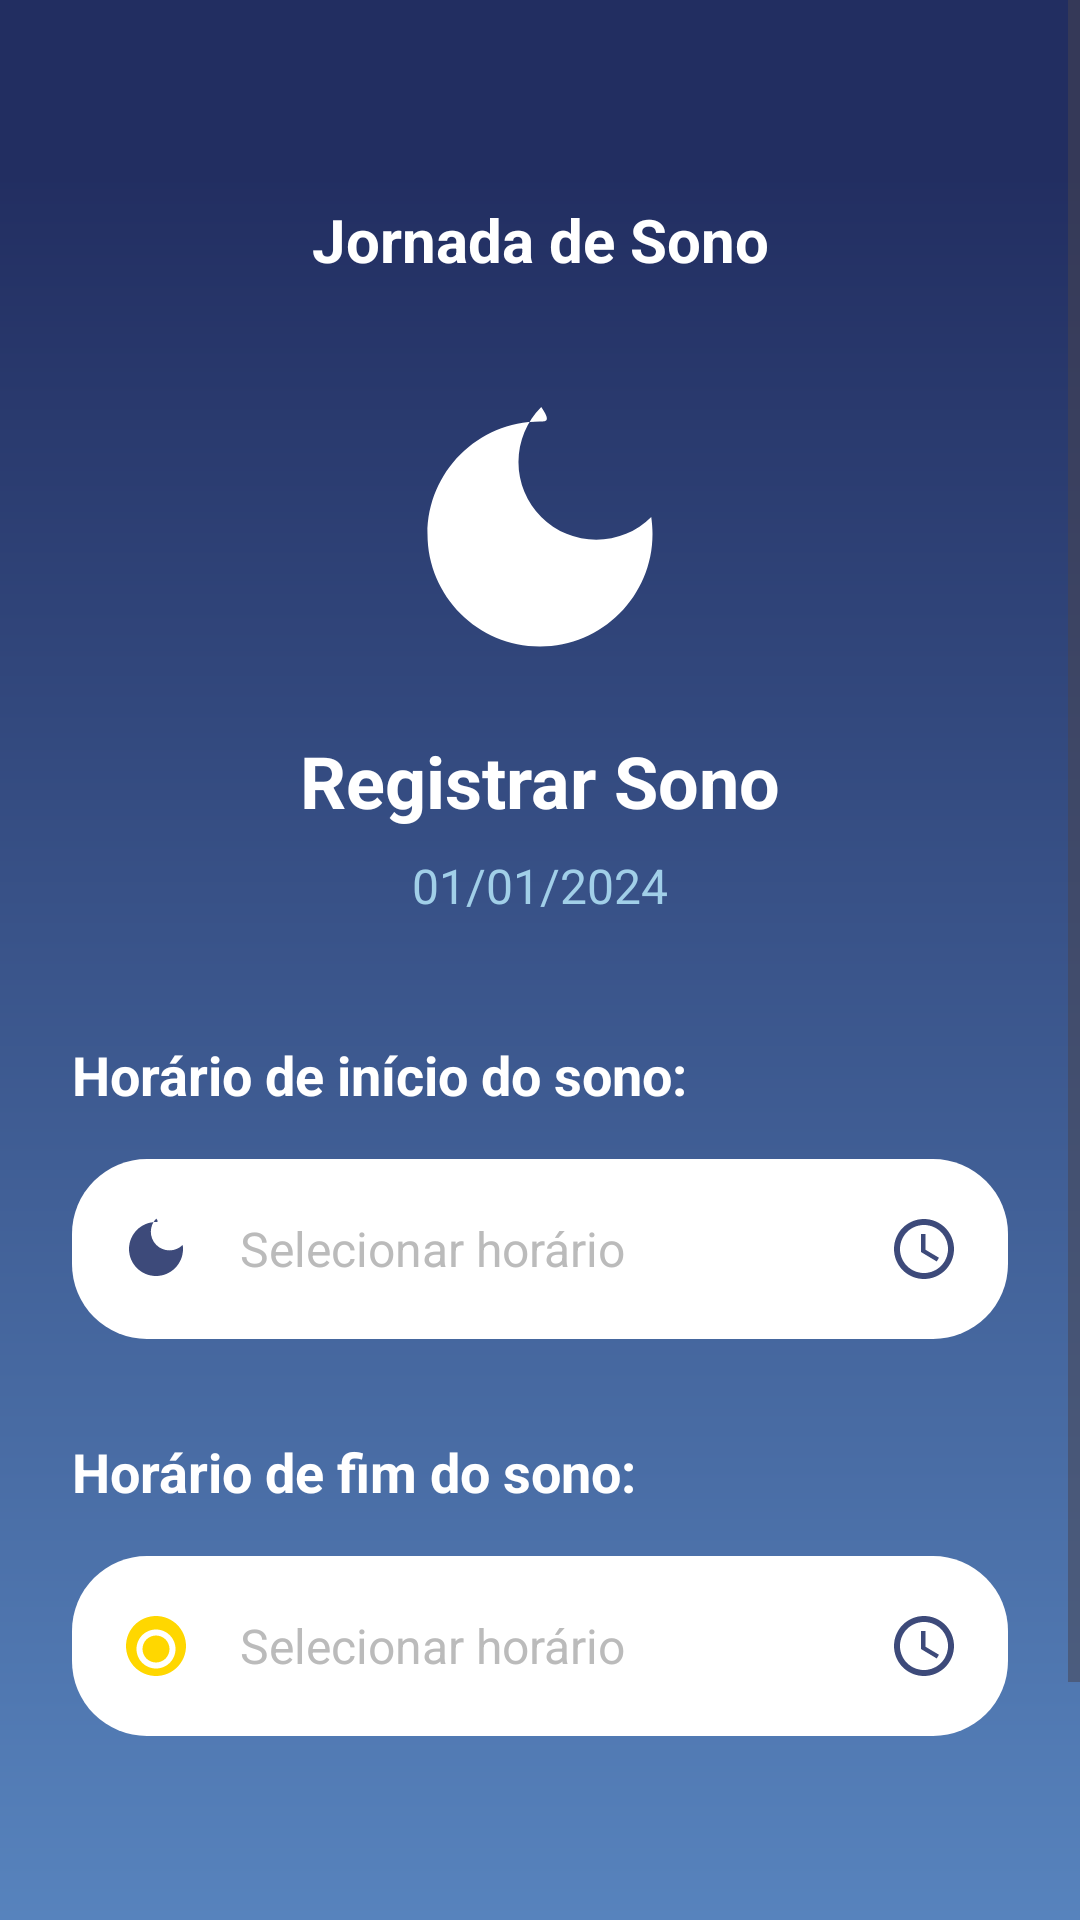

Layout XML and referenced resources for this Android screen:
<!-- AndroidManifest.xml: activity theme Theme.NapBabby -->
<!-- res/layout/activity_registrar_sono.xml -->
<?xml version="1.0" encoding="utf-8"?>
<ScrollView xmlns:android="http://schemas.android.com/apk/res/android"
    xmlns:app="http://schemas.android.com/apk/res-auto"
    android:layout_width="match_parent"
    android:layout_height="match_parent"
    android:background="@drawable/bg_gradient"
    android:fillViewport="true">

    <androidx.constraintlayout.widget.ConstraintLayout
        android:layout_width="match_parent"
        android:layout_height="wrap_content"
        android:padding="24dp">

        
        <LinearLayout
            android:id="@+id/layoutHeader"
            android:layout_width="0dp"
            android:layout_height="wrap_content"
            android:layout_marginTop="40dp"
            android:orientation="horizontal"
            android:gravity="center_vertical"
            app:layout_constraintEnd_toEndOf="parent"
            app:layout_constraintStart_toStartOf="parent"
            app:layout_constraintTop_toTopOf="parent">

            <ImageView
                android:id="@+id/ivBack"
                android:layout_width="32dp"
                android:layout_height="32dp"
                android:src="@drawable/ic_arrow_left"
                android:tint="@color/white"
                android:clickable="true"
                android:focusable="true"
                android:padding="4dp" />

            <TextView
                android:layout_width="0dp"
                android:layout_height="wrap_content"
                android:layout_weight="1"
                android:text="Jornada de Sono"
                android:textColor="@color/white"
                android:textSize="20sp"
                android:textStyle="bold"
                android:textAlignment="center" />

            <View
                android:layout_width="32dp"
                android:layout_height="32dp" />

        </LinearLayout>

        
        <ImageView
            android:id="@+id/ivSleepIcon"
            android:layout_width="100dp"
            android:layout_height="100dp"
            android:layout_marginTop="32dp"
            android:src="@drawable/ic_moon"
            android:tint="@color/white"
            app:layout_constraintEnd_toEndOf="parent"
            app:layout_constraintStart_toStartOf="parent"
            app:layout_constraintTop_toBottomOf="@id/layoutHeader" />

        
        <TextView
            android:id="@+id/tvTitle"
            android:layout_width="wrap_content"
            android:layout_height="wrap_content"
            android:layout_marginTop="16dp"
            android:text="Registrar Sono"
            android:textColor="@color/white"
            android:textSize="24sp"
            android:textStyle="bold"
            app:layout_constraintEnd_toEndOf="parent"
            app:layout_constraintStart_toStartOf="parent"
            app:layout_constraintTop_toBottomOf="@id/ivSleepIcon" />

        
        <TextView
            android:id="@+id/tvCurrentDate"
            android:layout_width="wrap_content"
            android:layout_height="wrap_content"
            android:layout_marginTop="8dp"
            android:text="01/01/2024"
            android:textColor="#A1CFE8"
            android:textSize="16sp"
            app:layout_constraintEnd_toEndOf="parent"
            app:layout_constraintStart_toStartOf="parent"
            app:layout_constraintTop_toBottomOf="@id/tvTitle" />

        
        <LinearLayout
            android:id="@+id/layoutTimes"
            android:layout_width="0dp"
            android:layout_height="wrap_content"
            android:layout_marginTop="40dp"
            android:orientation="vertical"
            app:layout_constraintEnd_toEndOf="parent"
            app:layout_constraintStart_toStartOf="parent"
            app:layout_constraintTop_toBottomOf="@id/tvCurrentDate">

            
            <TextView
                android:layout_width="wrap_content"
                android:layout_height="wrap_content"
                android:layout_marginBottom="16dp"
                android:text="Horário de início do sono:"
                android:textColor="@color/white"
                android:textSize="18sp"
                android:textStyle="bold" />

            <LinearLayout
                android:id="@+id/layoutStartTime"
                android:layout_width="match_parent"
                android:layout_height="60dp"
                android:layout_marginBottom="32dp"
                android:background="@drawable/bg_edit_text"
                android:clickable="true"
                android:focusable="true"
                android:gravity="center_vertical"
                android:orientation="horizontal"
                android:padding="16dp">

                <ImageView
                    android:layout_width="24dp"
                    android:layout_height="24dp"
                    android:layout_marginEnd="16dp"
                    android:src="@drawable/ic_moon"
                    android:tint="@color/purple_dark" />

                <TextView
                    android:id="@+id/tvSelectedStartTime"
                    android:layout_width="0dp"
                    android:layout_height="wrap_content"
                    android:layout_weight="1"
                    android:text="Selecionar horário"
                    android:textColor="@color/hint_color"
                    android:textSize="16sp" />

                <ImageView
                    android:layout_width="24dp"
                    android:layout_height="24dp"
                    android:src="@drawable/ic_clock"
                    android:tint="@color/purple_dark" />

            </LinearLayout>

            
            <TextView
                android:layout_width="wrap_content"
                android:layout_height="wrap_content"
                android:layout_marginBottom="16dp"
                android:text="Horário de fim do sono:"
                android:textColor="@color/white"
                android:textSize="18sp"
                android:textStyle="bold" />

            <LinearLayout
                android:id="@+id/layoutEndTime"
                android:layout_width="match_parent"
                android:layout_height="60dp"
                android:layout_marginBottom="40dp"
                android:background="@drawable/bg_edit_text"
                android:clickable="true"
                android:focusable="true"
                android:gravity="center_vertical"
                android:orientation="horizontal"
                android:padding="16dp">

                <ImageView
                    android:layout_width="24dp"
                    android:layout_height="24dp"
                    android:layout_marginEnd="16dp"
                    android:src="@drawable/ic_sun"
                    android:tint="@color/yellow" />

                <TextView
                    android:id="@+id/tvSelectedEndTime"
                    android:layout_width="0dp"
                    android:layout_height="wrap_content"
                    android:layout_weight="1"
                    android:text="Selecionar horário"
                    android:textColor="@color/hint_color"
                    android:textSize="16sp" />

                <ImageView
                    android:layout_width="24dp"
                    android:layout_height="24dp"
                    android:src="@drawable/ic_clock"
                    android:tint="@color/purple_dark" />

            </LinearLayout>

        </LinearLayout>

        
        <Button
            android:id="@+id/btnSalvar"
            android:layout_width="0dp"
            android:layout_height="56dp"
            android:layout_marginTop="32dp"
            android:background="@drawable/bg_button"
            android:text="SALVAR REGISTRO"
            android:textColor="@color/white"
            android:textSize="16sp"
            android:textStyle="bold"
            app:layout_constraintEnd_toEndOf="parent"
            app:layout_constraintStart_toStartOf="parent"
            app:layout_constraintTop_toBottomOf="@id/layoutTimes" />

    </androidx.constraintlayout.widget.ConstraintLayout>

</ScrollView>
<!-- resources referenced by this layout -->
<resources>
  <color name="hint_color">#BBBBBB</color>
  <color name="purple_dark">#3D4A7A</color>
  <color name="white">#FFFFFF</color>
  <color name="yellow">#FFD700</color>
  <!-- drawable bg_button (drawable) -->
  <?xml version="1.0" encoding="utf-8"?>
  <shape xmlns:android="http://schemas.android.com/apk/res/android"
      android:shape="rectangle">
      <solid android:color="@color/button_color" />
      <corners android:radius="25dp" />
  </shape>
  <!-- drawable bg_edit_text (drawable) -->
  <?xml version="1.0" encoding="utf-8"?>
  <shape xmlns:android="http://schemas.android.com/apk/res/android"
      android:shape="rectangle">
      <solid android:color="@color/edit_text_background" />
      <corners android:radius="25dp" />
  </shape>
  <!-- drawable bg_gradient (drawable) -->
  <?xml version="1.0" encoding="utf-8"?>
  <shape xmlns:android="http://schemas.android.com/apk/res/android"
      android:shape="rectangle">
      <gradient
          android:angle="10"
          android:endColor="@color/gradient_end"
          android:centerColor="#222E61"
          android:centerX="0.09"
          android:startColor="@color/gradient_start"
          android:endX="0.84" />
          android:type="linear" />
  </shape>
  <!-- drawable ic_clock (drawable) -->
  <vector xmlns:android="http://schemas.android.com/apk/res/android"
      android:width="24dp"
      android:height="24dp"
      android:viewportWidth="24"
      android:viewportHeight="24"
      android:tint="@color/white">
      <path
          android:fillColor="@android:color/white"
          android:pathData="M11.99,2C6.47,2 2,6.48 2,12s4.47,10 9.99,10C17.52,22 22,17.52 22,12S17.52,2 11.99,2zM12,20c-4.42,0 -8,-3.58 -8,-8s3.58,-8 8,-8 8,3.58 8,8 -3.58,8 -8,8zM12.5,7H11v6l5.25,3.15 0.75,-1.23 -4.5,-2.67z"/>
  </vector>
  <!-- drawable ic_moon (drawable) -->
  <?xml version="1.0" encoding="utf-8"?>
  <vector xmlns:android="http://schemas.android.com/apk/res/android"
      android:width="24dp"
      android:height="24dp"
      android:viewportWidth="24"
      android:viewportHeight="24">
      <path
          android:fillColor="#FF000000"
          android:pathData="M12,3c-4.97,0 -9,4.03 -9,9s4.03,9 9,9 9,-4.03 9,-9c0,-0.46 -0.04,-0.92 -0.1,-1.36a5.99,5.99 0 0,1 -8.8,-8.8C12.92,3.04 12.46,3 12,3z"/>
  </vector>
  <!-- drawable ic_sun (drawable) -->
  <vector xmlns:android="http://schemas.android.com/apk/res/android"
      android:width="24dp"
      android:height="24dp"
      android:viewportWidth="24"
      android:viewportHeight="24">
      <path
          android:fillColor="#FF000000"
          android:pathData="M12,17.5c-2.48,0 -4.5,-2.02 -4.5,-4.5s2.02,-4.5 4.5,-4.5 4.5,2.02 4.5,4.5 -2.02,4.5 -4.5,4.5zM12,2c-5.52,0 -10,4.48 -10,10s4.48,10 10,10 10,-4.48 10,-10 -4.48,-10 -10,-10zM12,19.5c-3.59,0 -6.5,-2.91 -6.5,-6.5s2.91,-6.5 6.5,-6.5 6.5,2.91 6.5,6.5 -2.91,6.5 -6.5,6.5z"/>
  </vector>
  <style name="Theme.NapBabby" parent="Base.Theme.NapBabby" />
  <color name="button_color">#B39DDB</color>
  <color name="edit_text_background">#FFFFFF</color>
  <color name="gradient_end">#5783BD</color>
  <color name="gradient_start">#222E61</color>
  <style name="Base.Theme.NapBabby" parent="Theme.Material3.DayNight.NoActionBar">
          
          
      </style>
</resources>
